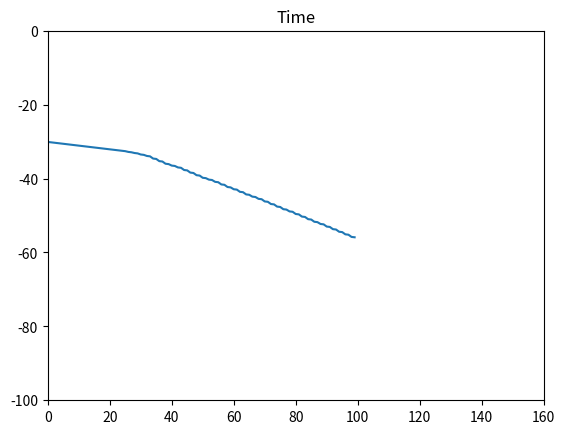

The matplotlib source for this figure:
import numpy as np
from operator import itemgetter
import bisect
import matplotlib.pyplot as plt

#TO DO wstawianie do posortowanej listy

class Search:
    def __init__(self, init_solution):
        self.solution = init_solution # podajemy rozwiązanie początkowe

        self.candidates_list = [] #lista sąsiedztwa z której wybieramy następne rozwiązanie
        #postać: (rozwiązanie, pozycja_w_rozwiązaniu, czas_przejazdu)
        self.tabu_list = [] #lista zabronień
        #postać: (rozwiązanie, pozycja_w_rozwiązaniu, ilość_iteracji)

        #wartosci kroku parametrów
        self.dP = 0.05
        self.dI = 0.05
        self.dD = 0.05
        self.dg = 0.1
        self.dh = 0.1
        self.db = 1

        #ograniczenia na parametry
        self.maxP = 5
        self.minP = 0

        self.maxI = 1
        self.minI = 0

        self.maxD = 1
        self.minD = 0

        self.maxg = 1
        self.ming = 0

        self.maxh = 1
        self.minh = 0

        self.maxb = 6
        self.minb = -1

        self.stop_num_of_iterations = 100 # warunek stopu liczba iteracji
        self.stop_time_change = 100 # warunek stopu - poprawa czasu o _ sek
        self.stop_best_time = -110 # warunek stopu - jesli czasu będzie poniżej wartości

        self.first_time = self.simulate(self.solution) #czas dla rozwiązania początkowego
        self.current_time = self.first_time #przechowywany aktualny czas (można zmienić na tablice żeby zapisywać jak sie zmienialy czasy)

        self.num_of_iterations_tabu = 200 #ile iteracji ma zostac na liscie tabu

        self.f, self.ax = plt.subplots(1)

        self.ax.set_xlim(0, 160)
        self.ax.set_ylim(-100, 0)
        self.ax.set_title("Time")
        self.li, = self.ax.plot([], [])

        self.times = []




    def search(self):
        # najpierw generujemy początkową listę sąsiedztwa
        self.generate_candidates()
        print([[x[1], x[2]] for x in self.candidates_list])
        # póżniej tylko aktualizujemy
        iterations = 0
        time_change = 0
        while iterations < self.stop_num_of_iterations and time_change < self.stop_time_change and self.current_time > self.stop_best_time: #warunki stopu
            self.iterate()
            time_change = self.first_time - self.current_time
            iterations += 1
            #print(self.current_time)
            self.times.append(self.current_time)
            self.li.set_xdata(np.arange(iterations))
            self.li.set_ydata(self.times)
            plt.pause(0.01)
            #print([x.g for x in self.solution])
            #print([x[0] for x in self.tabu_list])


    def iterate(self):
        on_tabu_list = True
        i = 0
        while on_tabu_list:
            best_change = self.candidates_list[i]
            on_tabu_list = self.check_tabu_list(best_change[0], best_change[1])
            i += 1

        #print(best_change[0])
        #print([[x[1], x[2]] for x in self.candidates_list])
        self.add_to_tabu(self.solution[best_change[1]], best_change[1])
        self.solution[best_change[1]] = best_change[0]
        self.current_time = self.simulate(self.solution)
        self.update_candidates(best_change[1])
        self.update_tabu()




    def simulate(self, solution):
        return -sum([x.g for x in solution])

    def generate_candidates(self):
        for i in range(0, len(self.solution)-1):

            #zmieniane po jednej wartosci - mniej przypadkow i zmiana 2 mozna rozbic na 2 zmiany po jednej zmiennej
            init_value = self.solution[i]
            x = self.solution[i]

            parameters = x.to_list()
            changes = [self.dP, self.dI, self.dD, self.dg, self.dh, self.db]
            maxVals = [self.maxP, self.maxI, self.maxD, self.maxg, self.maxh, self.maxb]
            minVals = [self.minP, self.minI, self.minD, self.ming, self.minh, self.minb]

            for j in range(0, 5):
                if parameters[j] + changes[j] < maxVals[j]:
                    parameters[j] += changes[j]
                self.solution[i] = PointSolution(parameters)
                t = self.simulate(self.solution) # ZAMIENIC NA DOBRA SYMULACJE
                self.candidates_list.append([PointSolution(parameters), i, t])

                parameters = x.to_list()

                if parameters[j] - changes[j] > minVals[j]:
                    parameters[j] -= changes[j]
                self.solution[i] = PointSolution(parameters)
                t = self.simulate(self.solution)
                self.candidates_list.append([PointSolution(parameters), i, t])

                parameters = x.to_list()

            self.solution[i] = init_value

        self.candidates_list.sort(key=itemgetter(2))



    def update_candidates(self, i): #i - gdzie zmiana wystapila
        init_value = self.solution[i]
        x = self.solution[i]

        parameters = x.to_list()
        changes = [self.dP, self.dI, self.dD, self.dg, self.dh, self.db]
        maxVals = [self.maxP, self.maxI, self.maxD, self.maxg, self.maxh, self.maxb]
        minVals = [self.minP, self.minI, self.minD, self.ming, self.minh, self.minb]

        #aktualizacja czasow
        for j in range(len(self.candidates_list)):
            index = self.candidates_list[j][1]
            x = self.solution[index]
            self.solution[index] = self.candidates_list[j][0]
            self.candidates_list[j][2] = self.simulate(self.solution)
            self.solution[index] = x


        for j in range(0, 5):
            if parameters[j] + changes[j] < maxVals[j]:
                parameters[j] += changes[j]
            self.solution[i] = PointSolution(parameters)
            t = self.simulate(self.solution)  # ZAMIENIC NA DOBRA SYMULACJE
            self.candidates_list.append([PointSolution(parameters), i, t]) #DODAWANIE DO POSORTOWANEJ LISTY

            parameters = x.to_list()

            if parameters[j] - changes[j] > minVals[j]:
                parameters[j] -= changes[j]
            self.solution[i] = PointSolution(parameters)
            t = self.simulate(self.solution)
            self.candidates_list.append([PointSolution(parameters), i, t])

            parameters = x.to_list()

        self.solution[i] = init_value
        self.candidates_list.sort(key=itemgetter(2))

    def update_tabu(self):
        for i in range(0, len(self.tabu_list)-2): #dla -1 czasem przekracza
            #print(i, len(self.tabu_list)-1)
            self.tabu_list[i][2] += 1
            if self.tabu_list[i][2] > self.num_of_iterations_tabu:
                del(self.tabu_list[i])



    def add_to_tabu(self, value, position):
        self.tabu_list.append([value, position, 1])

    def check_tabu_list(self, value, position):
        #TO DO dodać kryterium aspiracji - wziąć pod uwagę jak poprawia i można też ile iteracji już jest na liście
        #poprawic porownywanie
        for x in self.tabu_list:
            if x[1] == position:
                if x[0] == value:
                    #print(x[0], value)
                    return True
        return False

class PointSolution:
    def __init__(self, list):
        self.P = list[0]
        self.I = list[1]
        self.D = list[2]
        self.g = list[3] #gaz
        self.h = list[4] #hamulec
        self.b = list[5] #bieg

    def __eq__(self, solution):
        if self.P != solution.P:
            return False
        if self.I != solution.I:
            return False
        if self.D != solution.D:
            return False
        if self.g != solution.g:
            return False
        if self.h != solution.h:
            return False
        if self.b != solution.b:
            return False
        return True

    def __str__(self):
        return str(self.to_list())

    def to_list(self):
        return [self.P, self.I, self.D, self.g, self.h, self.b]


if __name__ == '__main__':
    solution1 = [PointSolution([1,0,0,0.3,0,0]) for i in range(100)]
    tabu1 = Search(solution1)
    tabu1.search()
    input()
